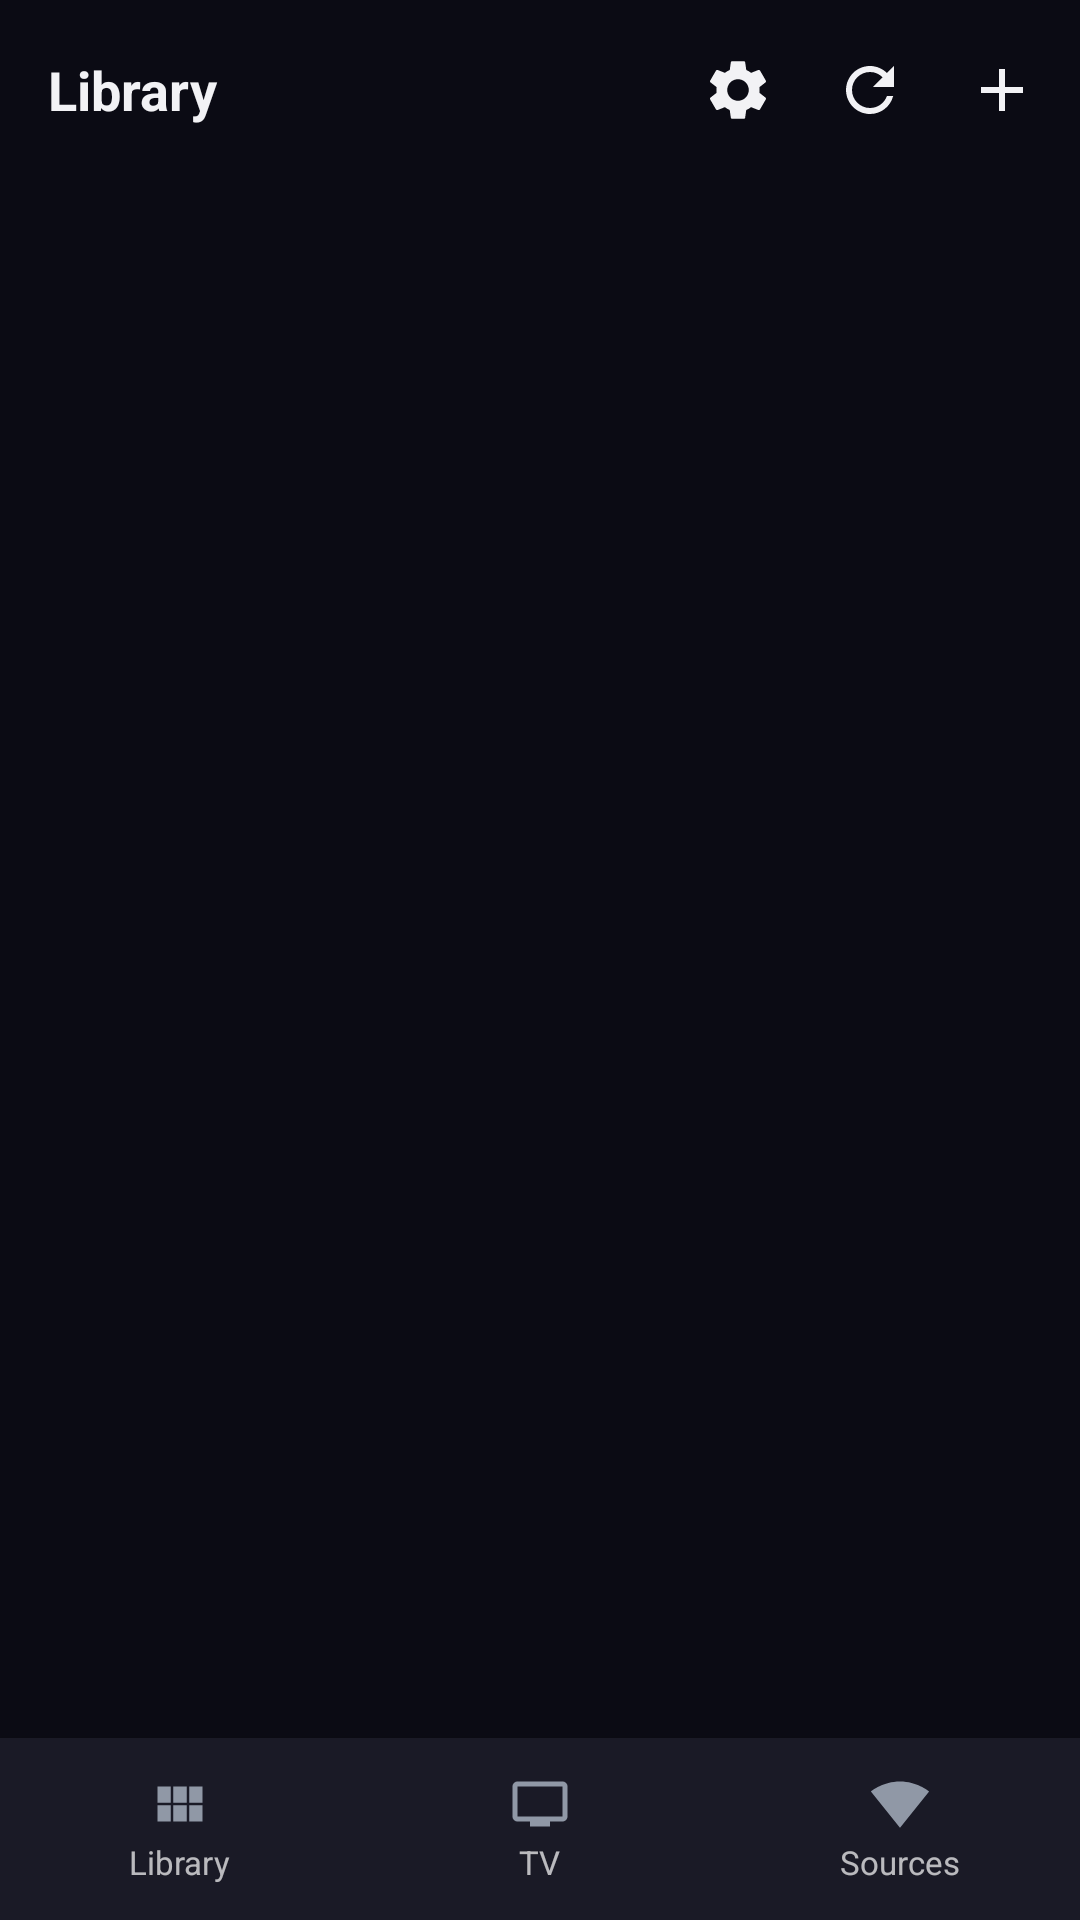

Write the Android layout XML for this screen, with the resource values it uses.
<!-- AndroidManifest.xml: application theme Theme.RetroTube -->
<!-- res/layout/activity_library.xml -->
<?xml version="1.0" encoding="utf-8"?>
<FrameLayout xmlns:android="http://schemas.android.com/apk/res/android"
    xmlns:app="http://schemas.android.com/apk/res-auto"
    android:layout_width="match_parent"
    android:layout_height="match_parent"
    android:background="@color/retro_background">

    <LinearLayout
        android:layout_width="match_parent"
        android:layout_height="match_parent"
        android:orientation="vertical">

        <LinearLayout
            android:layout_width="match_parent"
            android:layout_height="wrap_content"
            android:orientation="horizontal"
            android:gravity="center_vertical"
            android:paddingStart="16dp"
            android:paddingEnd="4dp"
            android:paddingVertical="8dp">

            <TextView
                android:layout_width="0dp"
                android:layout_height="wrap_content"
                android:layout_weight="1"
                android:text="@string/library_tab_title"
                android:textColor="@color/retro_text_primary"
                android:textSize="18sp"
                android:textStyle="bold" />

            <ImageView
                android:id="@+id/settingsButton"
                android:layout_width="wrap_content"
                android:layout_height="wrap_content"
                android:padding="10dp"
                android:contentDescription="@string/global_settings"
                android:background="?attr/selectableItemBackgroundBorderless"
                android:src="@drawable/ic_settings"
                android:scaleType="centerInside"
                app:tint="@color/retro_text_primary" />

            <ImageView
                android:id="@+id/refreshLibraryButton"
                android:layout_width="wrap_content"
                android:layout_height="wrap_content"
                android:padding="10dp"
                android:contentDescription="@string/refresh_library"
                android:background="?attr/selectableItemBackgroundBorderless"
                android:src="@drawable/ic_refresh"
                android:scaleType="centerInside"
                app:tint="@color/retro_text_primary" />

            <ImageView
                android:id="@+id/newBucketButton"
                android:layout_width="wrap_content"
                android:layout_height="wrap_content"
                android:padding="10dp"
                android:contentDescription="@string/bucket_new"
                android:background="?attr/selectableItemBackgroundBorderless"
                android:src="@drawable/ic_add"
                android:scaleType="centerInside"
                app:tint="@color/retro_text_primary" />

        </LinearLayout>

        <FrameLayout
            android:id="@+id/continueWatchingContainer"
            android:layout_width="match_parent"
            android:layout_height="wrap_content"
            android:visibility="gone">

            <include
                android:id="@+id/continueWatchingRail"
                layout="@layout/item_continue_watching_rail" />

        </FrameLayout>

        <TextView
            android:id="@+id/emptyStateText"
            android:layout_width="match_parent"
            android:layout_height="wrap_content"
            android:gravity="center"
            android:padding="32dp"
            android:textColor="@color/retro_text_muted"
            android:text="@string/buckets_empty"
            android:visibility="gone" />

        <androidx.recyclerview.widget.RecyclerView
            android:id="@+id/bucketList"
            android:layout_width="match_parent"
            android:layout_height="0dp"
            android:layout_weight="1"
            android:clipToPadding="false"
            android:paddingBottom="88dp" />

    </LinearLayout>

    <include layout="@layout/bottom_nav_bar" />

</FrameLayout>
<!-- res/layout/item_continue_watching_rail.xml (included above) -->
<?xml version="1.0" encoding="utf-8"?>
<LinearLayout xmlns:android="http://schemas.android.com/apk/res/android"
    android:layout_width="match_parent"
    android:layout_height="wrap_content"
    android:orientation="vertical"
    android:paddingTop="10dp"
    android:paddingBottom="20dp">

    <TextView
        android:layout_width="wrap_content"
        android:layout_height="wrap_content"
        android:layout_marginStart="12dp"
        android:layout_marginBottom="12dp"
        android:text="@string/continue_watching"
        android:textColor="@color/retro_teal"
        android:textStyle="bold"
        android:textSize="16sp" />

    <androidx.recyclerview.widget.RecyclerView
        android:id="@+id/continueWatchingList"
        android:layout_width="match_parent"
        android:layout_height="wrap_content"
        android:orientation="horizontal"
        android:clipToPadding="false"
        android:paddingStart="12dp"
        android:paddingEnd="6dp" />

</LinearLayout>
<!-- res/layout/bottom_nav_bar.xml (included above) -->
<?xml version="1.0" encoding="utf-8"?>
<LinearLayout xmlns:android="http://schemas.android.com/apk/res/android"
    xmlns:app="http://schemas.android.com/apk/res-auto"
    android:id="@+id/bottomNavBar"
    android:layout_width="match_parent"
    android:layout_height="wrap_content"
    android:layout_gravity="bottom"
    android:orientation="horizontal"
    android:background="@color/retro_surface"
    android:elevation="8dp">

    <LinearLayout
        android:id="@+id/navLibraryTab"
        android:layout_width="0dp"
        android:layout_height="wrap_content"
        android:layout_weight="1"
        android:orientation="vertical"
        android:gravity="center"
        android:paddingVertical="12dp"
        android:clickable="true"
        android:focusable="true"
        android:background="?attr/selectableItemBackground">

        <ImageView
            android:id="@+id/navLibraryIcon"
            android:layout_width="20dp"
            android:layout_height="20dp"
            android:src="@drawable/ic_grid_view"
            android:scaleType="centerInside" />

        <TextView
            android:id="@+id/navLibraryLabel"
            android:layout_width="wrap_content"
            android:layout_height="wrap_content"
            android:layout_marginTop="2dp"
            android:text="@string/nav_tab_library"
            android:textSize="11sp" />

    </LinearLayout>

    <LinearLayout
        android:id="@+id/navTvTab"
        android:layout_width="0dp"
        android:layout_height="wrap_content"
        android:layout_weight="1"
        android:orientation="vertical"
        android:gravity="center"
        android:paddingVertical="12dp"
        android:clickable="true"
        android:focusable="true"
        android:background="?attr/selectableItemBackground">

        <ImageView
            android:id="@+id/navTvIcon"
            android:layout_width="20dp"
            android:layout_height="20dp"
            android:src="@drawable/ic_tv"
            android:scaleType="centerInside" />

        <TextView
            android:id="@+id/navTvLabel"
            android:layout_width="wrap_content"
            android:layout_height="wrap_content"
            android:layout_marginTop="2dp"
            android:text="@string/nav_tab_tv"
            android:textSize="11sp" />

    </LinearLayout>

    <LinearLayout
        android:id="@+id/navSourcesTab"
        android:layout_width="0dp"
        android:layout_height="wrap_content"
        android:layout_weight="1"
        android:orientation="vertical"
        android:gravity="center"
        android:paddingVertical="12dp"
        android:clickable="true"
        android:focusable="true"
        android:background="?attr/selectableItemBackground">

        <ImageView
            android:id="@+id/navSourcesIcon"
            android:layout_width="20dp"
            android:layout_height="20dp"
            android:src="@drawable/ic_wifi"
            android:scaleType="centerInside" />

        <TextView
            android:id="@+id/navSourcesLabel"
            android:layout_width="wrap_content"
            android:layout_height="wrap_content"
            android:layout_marginTop="2dp"
            android:text="@string/nav_tab_sources"
            android:textSize="11sp" />

    </LinearLayout>

</LinearLayout>
<!-- resources referenced by this layout -->
<resources>
  <color name="retro_background">#0B0B14</color>
  <color name="retro_surface">#1A1A26</color>
  <color name="retro_teal">#2FE6D0</color>
  <color name="retro_text_muted">#9098A6</color>
  <color name="retro_text_primary">#F2F2F5</color>
  <!-- drawable ic_add (drawable) -->
  <?xml version="1.0" encoding="utf-8"?>
  <vector xmlns:android="http://schemas.android.com/apk/res/android"
      android:width="24dp"
      android:height="24dp"
      android:viewportWidth="24"
      android:viewportHeight="24"
      android:tint="?attr/colorControlNormal">
      <path
          android:fillColor="#FF000000"
          android:pathData="M19 13h-6v6h-2v-6H5v-2h6V5h2v6h6v2z" />
  </vector>
  <!-- drawable ic_grid_view (drawable) -->
  <?xml version="1.0" encoding="utf-8"?>
  <vector xmlns:android="http://schemas.android.com/apk/res/android"
      android:width="24dp"
      android:height="24dp"
      android:viewportWidth="24"
      android:viewportHeight="24"
      android:tint="?attr/colorControlNormal">
      <path
          android:fillColor="#FF000000"
          android:pathData="M14.67,5v6.5H9.33V5H14.67z M15.67,11.5H21V5h-5.33V11.5z M14.67,19v-6.5H9.33V19H14.67z M15.67,12.5V19H21v-6.5H15.67z M8.33,12.5H3V19h5.33V12.5z M8.33,11.5V5H3v6.5H8.33z" />
  </vector>
  <!-- drawable ic_tv (drawable) -->
  <?xml version="1.0" encoding="utf-8"?>
  <vector xmlns:android="http://schemas.android.com/apk/res/android"
      android:width="24dp"
      android:height="24dp"
      android:viewportWidth="24"
      android:viewportHeight="24"
      android:tint="?attr/colorControlNormal">
      <path
          android:fillColor="#FF000000"
          android:pathData="M21 3H3c-1.1 0-2 .9-2 2v12c0 1.1.9 2 2 2h5v2h8v-2h5c1.1 0 1.99-.9 1.99-2L23 5c0-1.1-.9-2-2-2zm0 14H3V5h18v12z" />
  </vector>
  <!-- drawable ic_wifi (drawable) -->
  <?xml version="1.0" encoding="utf-8"?>
  <vector xmlns:android="http://schemas.android.com/apk/res/android"
      android:width="24dp"
      android:height="24dp"
      android:viewportWidth="24"
      android:viewportHeight="24"
      android:tint="?attr/colorControlNormal">
      <path
          android:fillColor="#FF000000"
          android:pathData="M12.01 21.49L23.64 7c-.45-.34-4.93-4-11.64-4C5.28 3 .81 6.66.36 7l11.63 14.49.01.01.01-.01z" />
  </vector>
  <string name="bucket_new">New Bucket…</string>
  <string name="buckets_empty">No custom buckets yet</string>
  <string name="continue_watching">Recently Viewed</string>
  <string name="global_settings">Default Settings</string>
  <string name="library_tab_title">Library</string>
  <string name="nav_tab_library">Library</string>
  <string name="nav_tab_sources">Sources</string>
  <string name="nav_tab_tv">TV</string>
  <string name="refresh_library">Refresh Library</string>
  <color name="retro_teal_on">#05201C</color>
  <color name="retro_magenta">#FF2E88</color>
  <color name="retro_magenta_on">#2B0716</color>
  <style name="Widget.RetroTube.RadioButton" parent="Widget.MaterialComponents.CompoundButton.RadioButton">
          <item name="android:minHeight">56dp</item>
          <item name="android:paddingVertical">10dp</item>
          <item name="android:paddingStart">4dp</item>
          <item name="android:gravity">center_vertical</item>
      </style>
  <style name="Widget.RetroTube.Switch" parent="Widget.MaterialComponents.CompoundButton.Switch">
          <item name="android:minHeight">56dp</item>
          <item name="android:paddingVertical">10dp</item>
          <item name="android:paddingStart">4dp</item>
          <item name="android:gravity">center_vertical</item>
      </style>
</resources>
